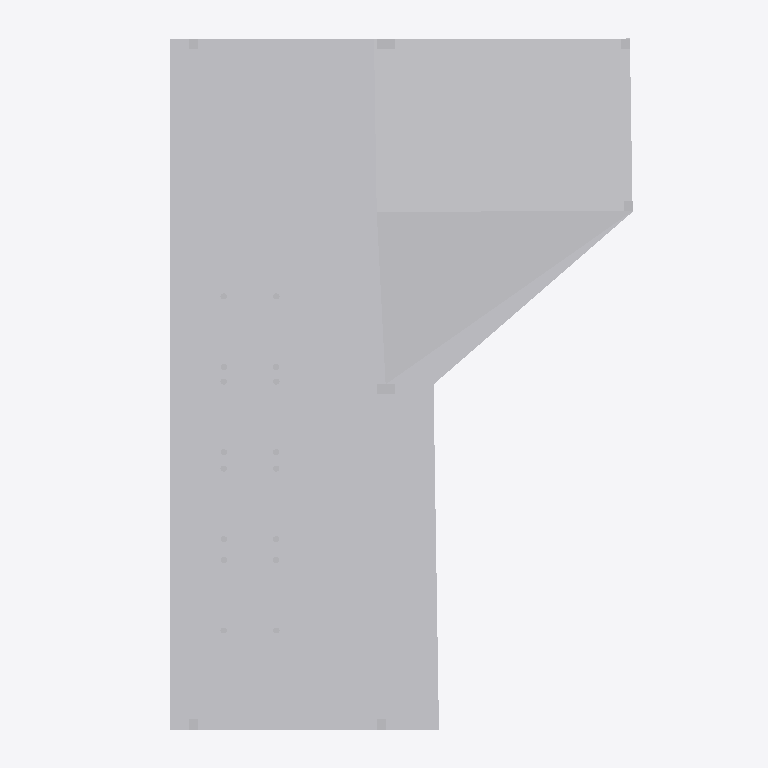
Plan cut of the same IFC building model at storey 'Level 1' (level -0.55 m, cut at 0.85 m), seen from above with north up, elements coloured by IFC class (only those large enough to see are counted): 25 other elements (light grey). Cut surfaces are drawn darker.
Extent 13.0 m × 18.6 m × 11.0 m (x, y, z). Storeys (3): Level 1 at -0.55 m; Level 2 at 1.85 m; Level 3 at 7.95 m. Elements (156): 156 IfcBuildingElementProxy.

HEADER;
FILE_DESCRIPTION(('ViewDefinition [ReferenceView_V1.2]'),'2;1');
FILE_NAME('CAPSTONE.ifc','2026-11-06T07:32:28',(''),('Innerscene'),'Innerscene 3D Viewer','Innerscene 3D Viewer','');
FILE_SCHEMA(('IFC4'));
ENDSEC;
DATA;
#16=IFCPROJECT('2vf4ngHpPDF9xCJRR_VFIq',#5,'CAPSTONE',$,$,$,$,(#14),#10);
#18=IFCSITE('0C9WDwiBH4LB0Nj_OYtR5C',#5,'Site',$,$,#17,$,$,.ELEMENT.,$,$,$,$,$);
#20=IFCBUILDING('3Wfq9P4mn2gxocdBrUUaUJ',#5,'Building',$,$,#19,$,$,.ELEMENT.,$,$,$);
#24=IFCBUILDINGSTOREY('3Hoa6QW_vC0Awyw$wc5eRe',#5,'Level 1',$,$,#23,$,$,.ELEMENT.,-550.0);
#28=IFCBUILDINGSTOREY('3IoaCjXEvDaw_yxP6d5eXx',#5,'Level 2',$,$,#27,$,$,.ELEMENT.,1850.0);
#32=IFCBUILDINGSTOREY('3FoZvqXUvF9goywDYe5eeE',#5,'Level 3',$,$,#31,$,$,.ELEMENT.,7950.0);
#113=IFCBUILDINGELEMENTPROXY('2akHgtbxLArPYSmBicsQvz',#5,'Collection 13',$,'Collection',#108,#112,$,.NOTDEFINED.);
#323=IFCBUILDINGELEMENTPROXY('0FhFSragX70ukaCOaXpDgh',#5,'Collection 48',$,'Collection',#318,#322,$,.NOTDEFINED.);
#41=IFCBUILDINGELEMENTPROXY('0GhyTi0Kr1Ch8EMtYCKTWA',#5,'Collection 1',$,'Collection',#36,#40,$,.NOTDEFINED.);
#47=IFCBUILDINGELEMENTPROXY('0HhyZ$0ar2nRCENGkDKTcT',#5,'Collection 2',$,'Collection',#42,#46,$,.NOTDEFINED.);
#101=IFCBUILDINGELEMENTPROXY('2ckHtTbRL7hvgSm_4asQjN',#5,'Collection 11',$,'Collection',#96,#100,$,.NOTDEFINED.);
#107=IFCBUILDINGELEMENTPROXY('2bkHnAbBL679cSmauZsQd4',#5,'Collection 12',$,'Collection',#102,#106,$,.NOTDEFINED.);
#929=IFCBUILDINGELEMENTPROXY('3IO3yBkw52GONI7m$fdmz9',#5,'Collection 149',$,'Collection',#924,#928,$,.NOTDEFINED.);
#935=IFCBUILDINGELEMENTPROXY('3HO3rukg50heJI7Npedmss',#5,'Collection 150',$,'Collection',#930,#934,$,.NOTDEFINED.);
#941=IFCBUILDINGELEMENTPROXY('1aNLDAhPzDe8VFuvvhd0fO',#5,'Collection 151',$,'Collection',#936,#940,$,.NOTDEFINED.);
#959=IFCBUILDINGELEMENTPROXY('1ZNL6ti9z2MORFuWjkd0yH',#5,'Collection 154',$,'Collection',#954,#958,$,.NOTDEFINED.);
#965=IFCBUILDINGELEMENTPROXY('1WNKp_iPz3x8lFwUfld12a',#5,'Collection 155',$,'Collection',#960,#964,$,.NOTDEFINED.);
#173=IFCBUILDINGELEMENTPROXY('0Ak$dW9QvBcfwV2CIKqWpY',#5,'Collection 23',$,'Collection',#168,#172,$,.NOTDEFINED.);
#161=IFCBUILDINGELEMENTPROXY('0Ck$q68wv8TA2V2_gIqWcy',#5,'Collection 21',$,'Collection',#156,#160,$,.NOTDEFINED.);
#299=IFCBUILDINGELEMENTPROXY('0BhF3fbgXDJu_aDzKbpE3t',#5,'Collection 44',$,'Collection',#294,#298,$,.NOTDEFINED.);
#311=IFCBUILDINGELEMENTPROXY('0DhFGFbAXAAOcaBcCZpDtH',#5,'Collection 46',$,'Collection',#306,#310,$,.NOTDEFINED.);
#239=IFCBUILDINGELEMENTPROXY('0JlaQY9h1Bn8UX8oQLr4qC',#5,'Collection 34',$,'Collection',#234,#238,$,.NOTDEFINED.);
#227=IFCBUILDINGELEMENTPROXY('0HlaDyAB1EweMX802Nr50o',#5,'Collection 32',$,'Collection',#222,#226,$,.NOTDEFINED.);
#263=IFCBUILDINGELEMENTPROXY('0Fla1M8h15U8kXANAHr4R0',#5,'Collection 38',$,'Collection',#258,#262,$,.NOTDEFINED.);
#245=IFCBUILDINGELEMENTPROXY('0ElZx39R1ACOgX9z_Kr4jv',#5,'Collection 35',$,'Collection',#240,#244,$,.NOTDEFINED.);
#269=IFCBUILDINGELEMENTPROXY('0Qlb6d8R13vOwXBYkWr5vT',#5,'Collection 39',$,'Collection',#264,#268,$,.NOTDEFINED.);
#275=IFCBUILDINGELEMENTPROXY('0Plb0K8B12KesXB9YVr5pA',#5,'Collection 40',$,'Collection',#270,#274,$,.NOTDEFINED.);
#281=IFCBUILDINGELEMENTPROXY('08hEmmbwXEueoaCnmcpEAA',#5,'Collection 41',$,'Collection',#276,#280,$,.NOTDEFINED.);
#305=IFCBUILDINGELEMENTPROXY('0ChF9yawX8beYaBD0YpDm_',#5,'Collection 45',$,'Collection',#300,#304,$,.NOTDEFINED.);
#317=IFCBUILDINGELEMENTPROXY('0EhFMYaQX5S8gaB$OWpDaO',#5,'Collection 47',$,'Collection',#312,#316,$,.NOTDEFINED.);
#233=IFCBUILDINGELEMENTPROXY('0KlaWr9x1DLuYX9BcMr4wV',#5,'Collection 33',$,'Collection',#228,#232,$,.NOTDEFINED.);
ENDSEC;
